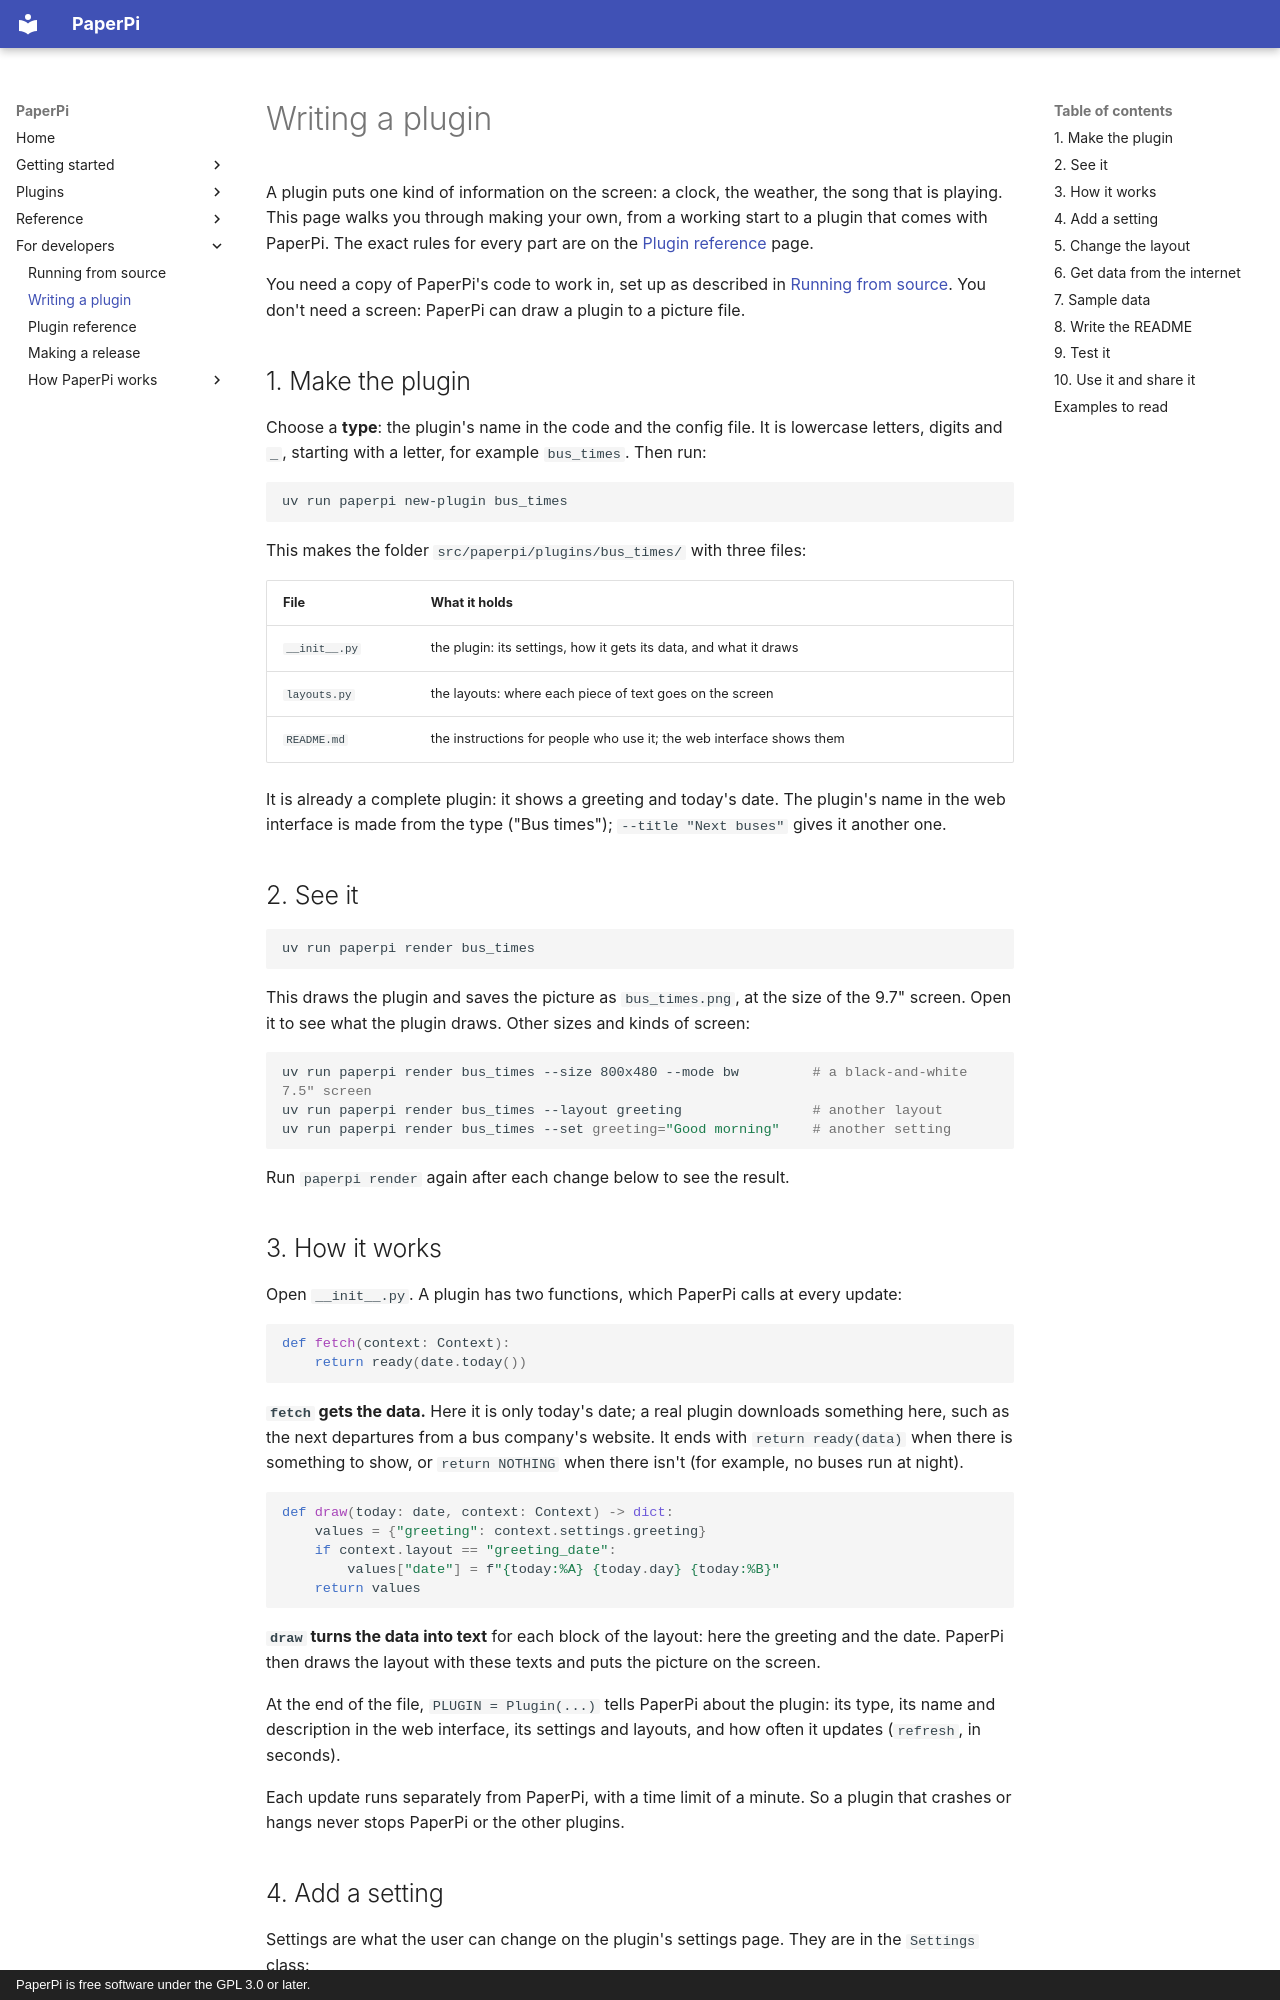

repository: txoof/PaperPi · page: writing-plugins/index.html · generator: mkdocs · copyright: PaperPi is free software under the GPL 3.0 or later.

# Writing a plugin

A plugin puts one kind of information on the screen: a clock, the weather, the song that is playing. This page walks you through making your own, from a working start to a plugin that comes with PaperPi. The exact rules for every part are on the [Plugin reference](plugin-reference.md) page.

You need a copy of PaperPi's code to work in, set up as described in [Running from source](development.md). You don't need a screen: PaperPi can draw a plugin to a picture file.

## 1. Make the plugin

Choose a **type**: the plugin's name in the code and the config file. It is lowercase letters, digits and `_`, starting with a letter, for example `bus_times`. Then run:

```bash
uv run paperpi new-plugin bus_times
```

This makes the folder `src/paperpi/plugins/bus_times/` with three files:

| File | What it holds |
|---|---|
| `__init__.py` | the plugin: its settings, how it gets its data, and what it draws |
| `layouts.py` | the layouts: where each piece of text goes on the screen |
| `README.md` | the instructions for people who use it; the web interface shows them |

It is already a complete plugin: it shows a greeting and today's date. The plugin's name in the web interface is made from the type ("Bus times"); `--title "Next buses"` gives it another one.

## 2. See it

```bash
uv run paperpi render bus_times
```

This draws the plugin and saves the picture as `bus_times.png`, at the size of the 9.7" screen. Open it to see what the plugin draws. Other sizes and kinds of screen:

```bash
uv run paperpi render bus_times --size 800x480 --mode bw         # a black-and-white 7.5" screen
uv run paperpi render bus_times --layout greeting                # another layout
uv run paperpi render bus_times --set greeting="Good morning"    # another setting
```

Run `paperpi render` again after each change below to see the result.

## 3. How it works

Open `__init__.py`. A plugin has two functions, which PaperPi calls at every update:

```python
def fetch(context: Context):
    return ready(date.today())
```

**`fetch` gets the data.** Here it is only today's date; a real plugin downloads something here, such as the next departures from a bus company's website. It ends with `return ready(data)` when there is something to show, or `return NOTHING` when there isn't (for example, no buses run at night).

```python
def draw(today: date, context: Context) -> dict:
    values = {"greeting": context.settings.greeting}
    if context.layout == "greeting_date":
        values["date"] = f"{today:%A} {today.day} {today:%B}"
    return values
```

**`draw` turns the data into text** for each block of the layout: here the greeting and the date. PaperPi then draws the layout with these texts and puts the picture on the screen.

At the end of the file, `PLUGIN = Plugin(...)` tells PaperPi about the plugin: its type, its name and description in the web interface, its settings and layouts, and how often it updates (`refresh`, in seconds).

Each update runs separately from PaperPi, with a time limit of a minute. So a plugin that crashes or hangs never stops PaperPi or the other plugins.
